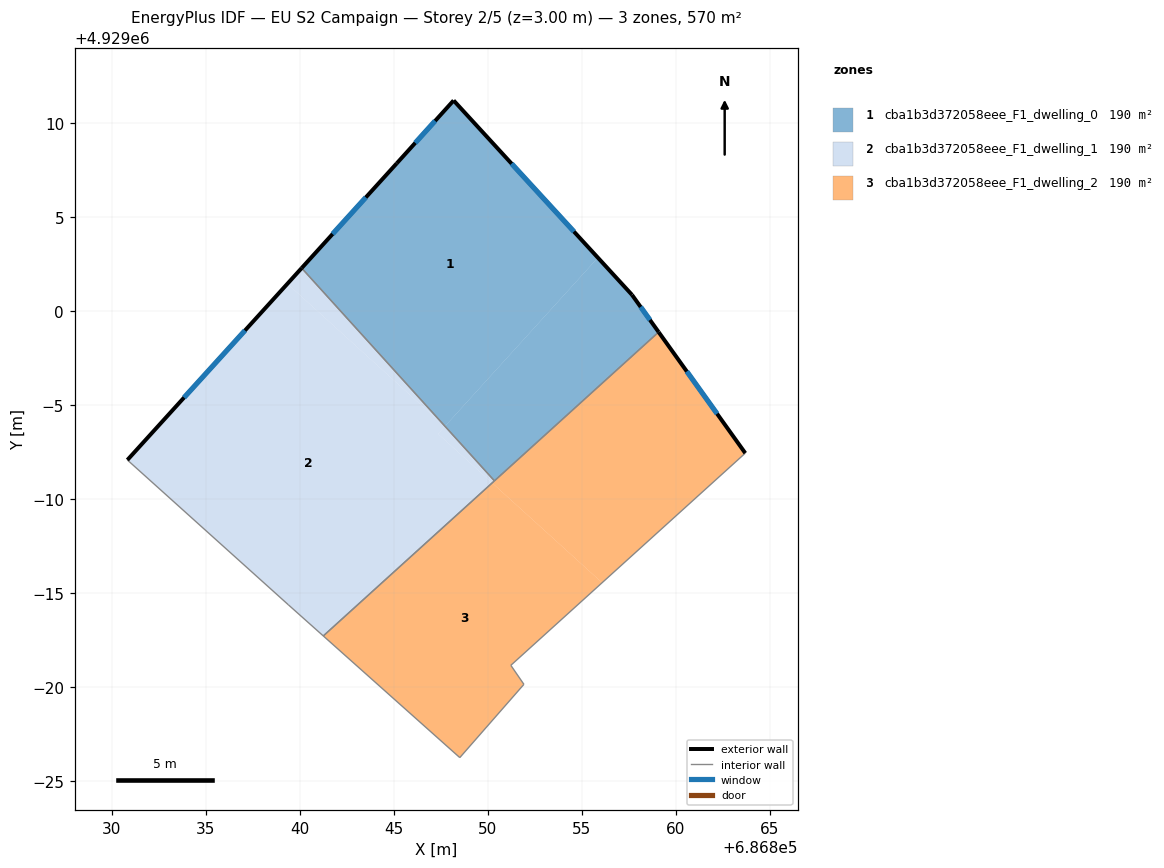
=== STOREY PLAN SPEC (per zone: floor XY polygon, exterior-wall plan segments, windows/doors) ===
zone 1: cba1b3d372058eee_F1_dwelling_0  (190.1 m²)
  floor: (686848.18, 4929011.19) (686855.85, 4929002.83) (686847.72, 4928993.88) (686840.10, 4929002.28) (686845.16, 4929007.85)
  floor: (686857.66, 4929000.86) (686859.08, 4928998.88) (686850.35, 4928990.97) (686847.72, 4928993.88) (686855.85, 4929002.83)
  exterior wall: (686859.08, 4928998.88) – (686857.66, 4929000.86)  [2.4 m]
    window: (686858.62, 4928999.53) – (686858.12, 4929000.22)  [0.9 m²]
  exterior wall: (686845.16, 4929007.85) – (686840.10, 4929002.28)  [7.5 m]
    window: (686843.52, 4929006.04) – (686841.75, 4929004.09)  [2.8 m²]
  exterior wall: (686848.18, 4929011.19) – (686845.16, 4929007.85)  [4.5 m]
    window: (686847.20, 4929010.11) – (686846.14, 4929008.94)  [1.7 m²]
  exterior wall: (686857.66, 4929000.86) – (686848.18, 4929011.19)  [14.0 m]
    window: (686854.58, 4929004.22) – (686851.26, 4929007.83)  [5.1 m²]
  interior walls: 2
zone 2: cba1b3d372058eee_F1_dwelling_1  (190.2 m²)
  floor: (686840.10, 4929002.28) (686847.72, 4928993.88) (686847.71, 4928993.86) (686839.35, 4929001.45)
  floor: (686847.72, 4928993.88) (686850.35, 4928990.97) (686850.23, 4928990.86) (686847.35, 4928993.47)
  floor: (686847.71, 4928993.86) (686847.35, 4928993.47) (686850.23, 4928990.86) (686850.35, 4928990.97) (686841.25, 4928982.73) (686839.40, 4928984.38) (686830.84, 4928992.08) (686839.35, 4929001.45)
  exterior wall: (686840.10, 4929002.28) – (686830.84, 4928992.08)  [13.8 m]
    window: (686837.09, 4928998.97) – (686833.85, 4928995.40)  [5.1 m²]
  interior walls: 4
zone 3: cba1b3d372058eee_F1_dwelling_2  (190.1 m²)
  floor: (686859.08, 4928998.88) (686863.68, 4928992.45) (686856.07, 4928985.56) (686850.23, 4928990.86)
  floor: (686856.07, 4928985.56) (686851.22, 4928981.17) (686851.92, 4928980.16) (686848.51, 4928976.26) (686841.25, 4928982.73) (686850.23, 4928990.86)
  exterior wall: (686863.68, 4928992.45) – (686859.08, 4928998.88)  [7.9 m]
    window: (686862.19, 4928994.54) – (686860.58, 4928996.79)  [2.9 m²]
  interior walls: 6

=== DERIVED (storey summary) ===
Building: EU S2 Campaign
Storey: 2 of 5  (floor level z = 3.00 m)
Storey gross floor area: 570.4 m²
Zones on this storey: 3
  - cba1b3d372058eee_F1_dwelling_0: floor 190.1 m²; exterior wall 28.5 m (85.4 m²); 4 window(s) 10.4 m²; WWR 12.2%
  - cba1b3d372058eee_F1_dwelling_1: floor 190.2 m²; exterior wall 13.8 m (41.3 m²); 1 window(s) 5.1 m²; WWR 12.2%
  - cba1b3d372058eee_F1_dwelling_2: floor 190.1 m²; exterior wall 7.9 m (23.7 m²); 1 window(s) 2.9 m²; WWR 12.2%
Zone adjacency (shared interzone walls):
  - cba1b3d372058eee_F1_dwelling_0 ↔ cba1b3d372058eee_F1_dwelling_1
  - cba1b3d372058eee_F1_dwelling_0 ↔ cba1b3d372058eee_F1_dwelling_2
  - cba1b3d372058eee_F1_dwelling_1 ↔ cba1b3d372058eee_F1_dwelling_2